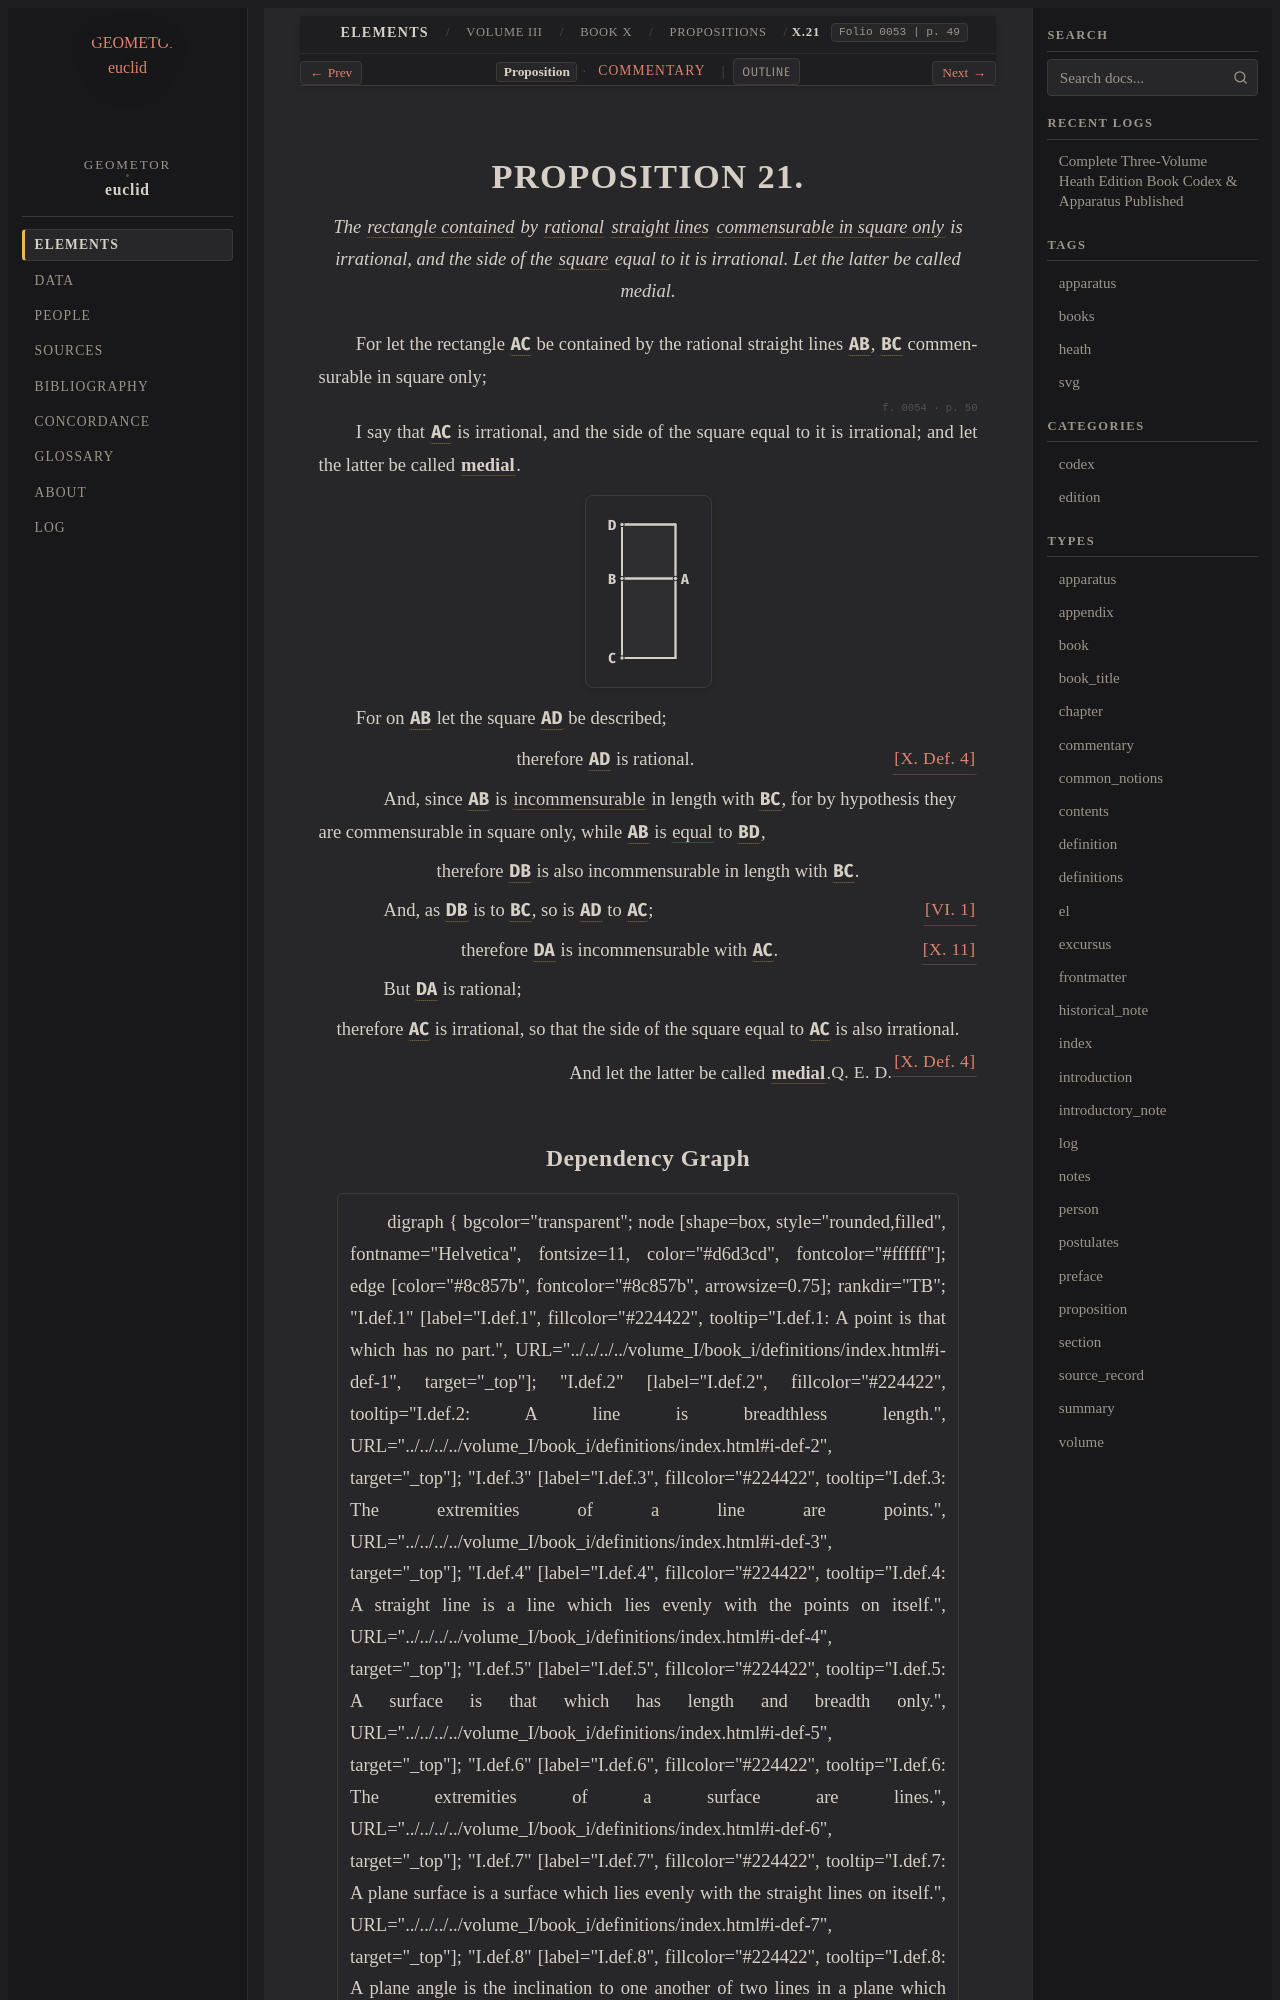

repository: geometor/euclid · page: heath/volume_III/book_x/propositions/021/index.html · generator: sphinx

:canonical_id: X.21
:volume: III
:book: X
:proposition: 21
:type: proposition
:title: Proposition X.21
:folios: 0053, 0054
:folio: 0053
:page: 49
:pages: 49, 50
:dependencies: I.def.4, I.def.22, II.def.1, VI.1, X.def.2, X.def.3, X.def.4, X.11

.. _X.21:

.. folio:: 0053
   :page: 49

PROPOSITION 21.
===============

.. enunciation::

   The :term:`rectangle contained <contained-rectangle>` by :term:`rational <rational>` :term:`straight lines <straight-line>` :term:`commensurable in square only <commensurable-in-square>` is irrational, and the side of the :term:`square <square>` equal to it is irrational. Let the latter be called medial.

For let the rectangle :g:`AC <0054.g1:< A C >>` be contained by the rational straight lines :g:`AB <0054.g1:/ A B />`, :g:`BC <0054.g1:/ B C />` commensurable in square only;

.. _folio-iii-0054:

.. folio:: 0054
   :page: 50

I say that :g:`AC <0054.g1:< A C >>` is irrational, and the side of the square equal to it is irrational; and let the latter be called :term:`**medial** <medial>`.

.. picture:: 0054.g1.svg
   :alt: Proposition 21

For on :g:`AB <0054.g1:/ A B />` let the square :g:`AD <0054.g1:< A D >>` be described;

.. assertion:: [X. Def. 4] <X.def.4>

   therefore :g:`AD <0054.g1:< A D >>` is rational.

.. subclause::

   And, since :g:`AB <0054.g1:/ A B />` is :term:`incommensurable <incommensurable>` in length with :g:`BC <0054.g1:/ B C />`, for by hypothesis they are commensurable in square only, while :g:`AB <0054.g1:/ A B />` is :eq:`equal <0054.g1:/ A B / = 0054.g1:/ B D />` to :g:`BD <0054.g1:/ B D />`,

.. assertion::

   therefore :g:`DB <0054.g1:/ D B />` is also incommensurable in length with :g:`BC <0054.g1:/ B C />`.

.. subclause:: [VI. 1] <VI.1>

   And, as :g:`DB <0054.g1:/ D B />` is to :g:`BC <0054.g1:/ B C />`, so is :g:`AD <0054.g1:< A D >>` to :g:`AC <0054.g1:< A C >>`;

.. assertion:: [X. 11] <X.11>

   therefore :g:`DA <0054.g1:< D A >>` is incommensurable with :g:`AC <0054.g1:< A C >>`.

.. subclause::

   But :g:`DA <0054.g1:< D A >>` is rational;

.. assertion::

   therefore :g:`AC <0054.g1:< A C >>` is irrational, so that the side of the square equal to :g:`AC <0054.g1:< A C >>` is also irrational. :just:`[X. Def. 4] <X.def.4>`

.. qed::

   And let the latter be called :term:`**medial** <medial>`. :just:`Q. E. D.`
